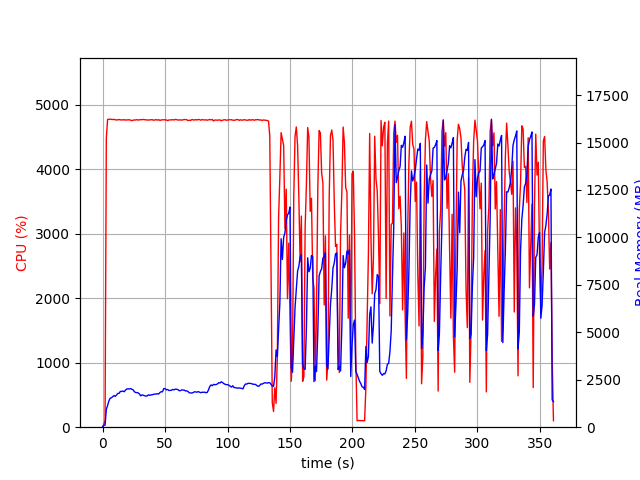

The data file committed next to this chart (first rows):
elapsed_time, nproc, cpu, mem_real, mem_virtual
3.4809112548828125e-05, 1, 0.0, 8.871, 1609
1.006, 1, 45.7, 97.26, 687.5
2.014, 1, 100.2, 108.9, 1240
3.022, 1, 4484, 939.6, 4923
4.041, 1, 4774, 1145, 5169
5.061, 1, 4776, 1378, 5390
6.081, 1, 4777, 1529, 5595
7.105, 1, 4774, 1549, 5665
8.129, 1, 4774, 1604, 5753
9.149, 1, 4773, 1666, 5853
10.17, 1, 4771, 1625, 5863
11.19, 1, 4764, 1698, 5948
12.21, 1, 4769, 1779, 6056
13.23, 1, 4772, 1784, 6091
14.25, 1, 4765, 1884, 6186
15.27, 1, 4769, 1886, 6186
16.29, 1, 4764, 1905, 6244
17.31, 1, 4770, 1869, 6299
18.33, 1, 4764, 1949, 6379
19.35, 1, 4766, 2012, 6521
20.37, 1, 4767, 2023, 6543
21.39, 1, 4769, 2015, 6568
22.41, 1, 4762, 2034, 6584
23.44, 1, 4755, 1999, 6637
24.46, 1, 4762, 1968, 6676
25.47, 1, 4766, 1872, 6714
26.5, 1, 4765, 1828, 6742
27.52, 1, 4770, 1822, 6761
28.54, 1, 4764, 1807, 6783
29.56, 1, 4768, 1746, 6783
30.58, 1, 4771, 1650, 6783
31.6, 1, 4769, 1705, 6783
32.62, 1, 4774, 1680, 6803
33.65, 1, 4769, 1651, 6817
34.67, 1, 4768, 1636, 6825
35.69, 1, 4764, 1648, 6832
36.72, 1, 4766, 1707, 6855
37.74, 1, 4764, 1678, 6865
38.76, 1, 4769, 1703, 6895
39.78, 1, 4769, 1710, 6921
40.8, 1, 4762, 1731, 6921
41.83, 1, 4764, 1738, 6947
42.85, 1, 4771, 1750, 6979
43.87, 1, 4763, 1764, 7018
44.9, 1, 4770, 1749, 7028
45.92, 1, 4758, 1827, 7076
46.94, 1, 4764, 1870, 7128
47.96, 1, 4768, 1864, 7150
48.99, 1, 4769, 2037, 7294
50.01, 1, 4767, 2033, 7327
51.03, 1, 4766, 1968, 7327
52.05, 1, 4756, 1987, 7341
53.07, 1, 4765, 1934, 7362
54.09, 1, 4766, 1942, 7362
55.11, 1, 4767, 1945, 7362
56.14, 1, 4770, 1987, 7372
57.16, 1, 4765, 1971, 7372
58.18, 1, 4774, 2003, 7372
59.2, 1, 4770, 1999, 7384
60.23, 1, 4765, 1984, 7402
... 296 more rows
